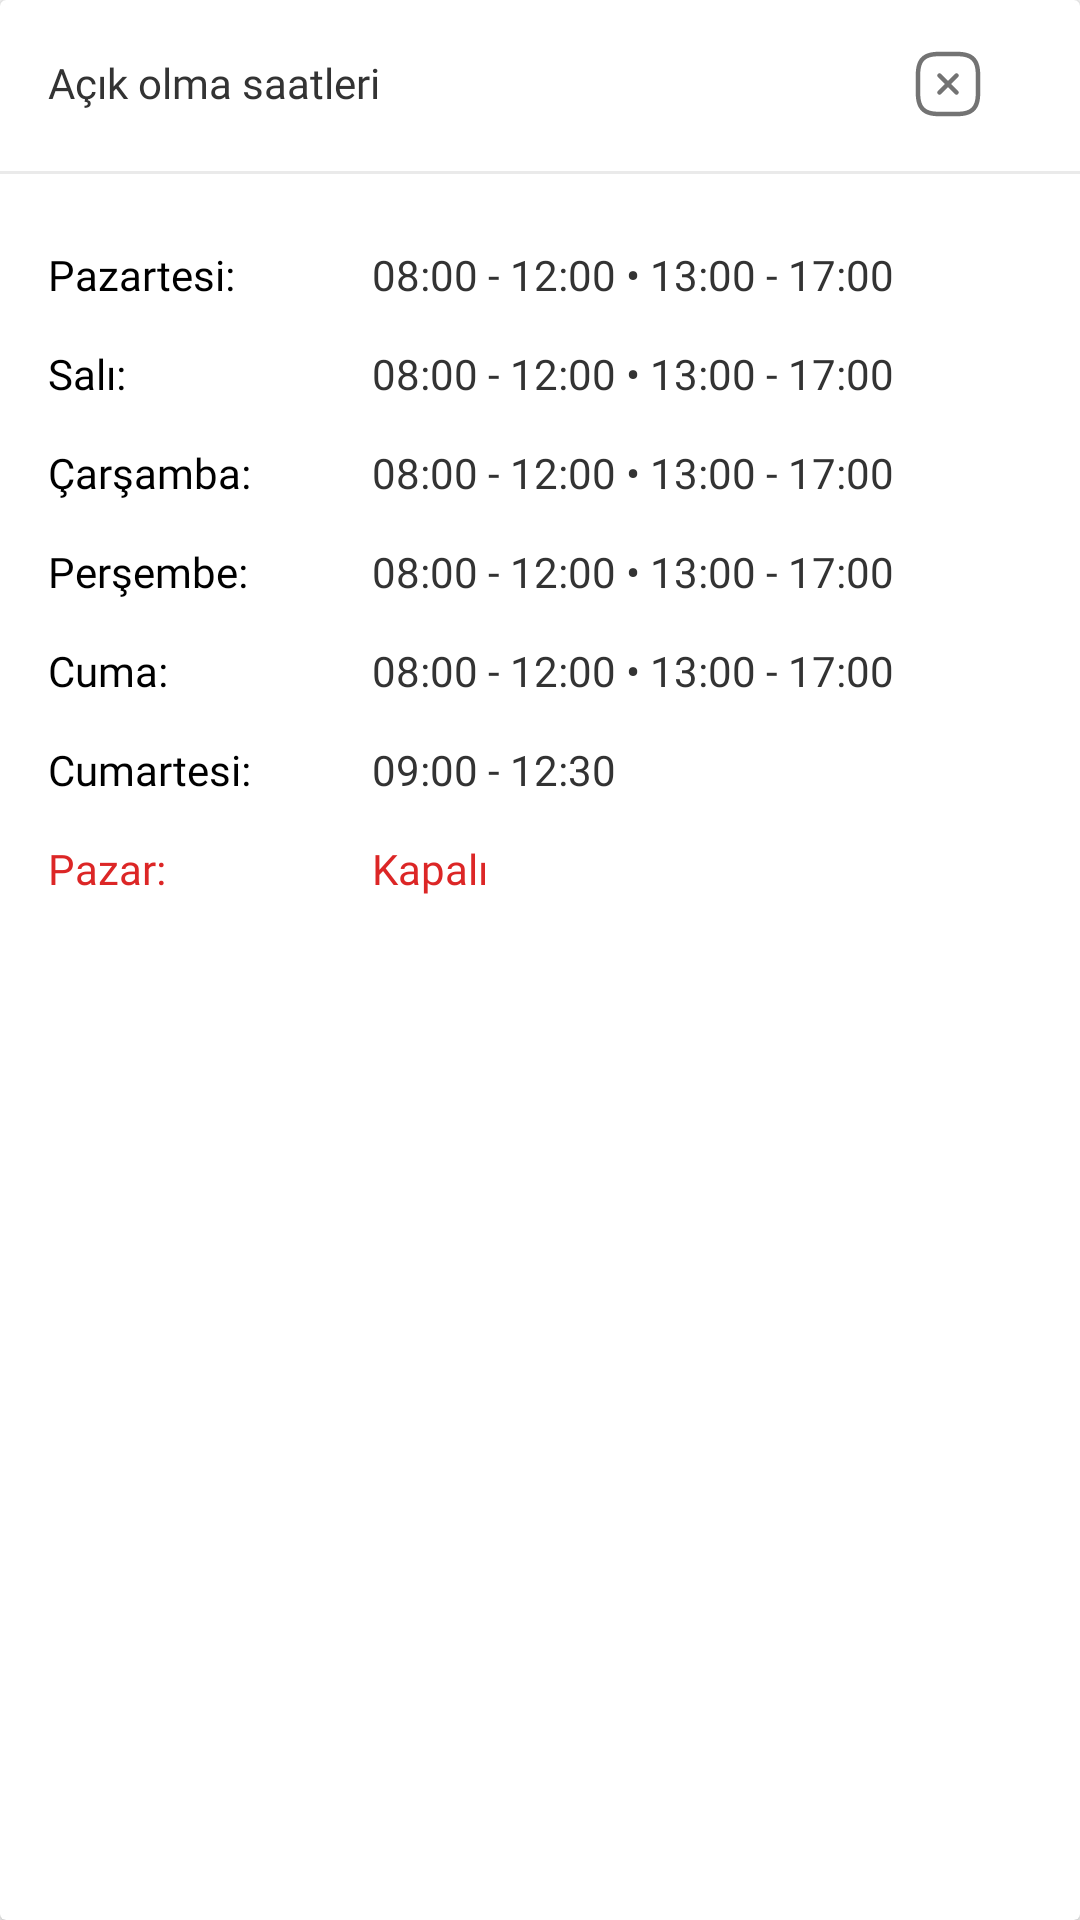

Reconstruct the res/layout file that produces this screen, plus the resources it refers to.
<!-- AndroidManifest.xml: application theme AppTheme2 -->
<!-- res/layout/hours_dialog.xml -->
<?xml version="1.0" encoding="utf-8"?>
<androidx.cardview.widget.CardView
    xmlns:android="http://schemas.android.com/apk/res/android"
    android:layout_width="343dp"
    android:layout_height="323dp"
    android:elevation="15dp"
    android:id="@+id/main_card"
    android:layout_gravity="center|bottom"
    xmlns:app="http://schemas.android.com/apk/res-auto">

    <LinearLayout

        android:layout_width="match_parent"
        android:layout_height="wrap_content"
        android:orientation="vertical">

        <LinearLayout
            android:layout_width="match_parent"
            android:layout_height="wrap_content"
            android:orientation="horizontal">

            <TextView
                android:id="@+id/text_hours"
                android:layout_width="130dp"
                android:layout_height="21dp"
                android:layout_marginLeft="16dp"
                android:layout_marginTop="18dp"
                android:fontFamily="@font/poppins_medium"
                android:text="@string/acik_olma_saatleri"
                android:textColor="@color/gray800"
                android:textSize="14sp" />

            <ImageView
                android:id="@+id/close"
                android:layout_width="wrap_content"
                android:layout_height="wrap_content"
                android:layout_marginLeft="158dp"
                android:layout_marginTop="16dp"
                android:background="@drawable/ic_close_square2" />
        </LinearLayout>

        <LinearLayout
            android:id="@+id/linear_activity"
            android:layout_width="match_parent"
            android:layout_height="wrap_content"
            android:layout_marginTop="17dp">

            <View
                android:id="@+id/view_activity"
                android:layout_width="0dp"
                android:layout_height="1dp"
                android:layout_weight="5"
                android:background="#EAEAEA" />
        </LinearLayout>

        <LinearLayout
            android:layout_width="wrap_content"
            android:layout_height="wrap_content">
            <TextView
                android:layout_width="70dp"
                android:layout_height="21dp"
                android:layout_marginTop="24dp"
                android:text="Pazartesi:"
                android:textColor="@color/black"
                android:fontFamily="@font/poppins_medium"
                android:layout_marginLeft="16dp"/>

            <TextView
                android:layout_width="195dp"
                android:text="08:00 - 12:00 • 13:00 - 17:00 "
                android:textColor="@color/gray800"
                android:fontFamily="@font/poppins_regular"
                android:layout_marginTop="24dp"
                android:layout_marginLeft="38dp"
                android:layout_height="21dp"/>

        </LinearLayout>
        <LinearLayout
            android:layout_width="wrap_content"
            android:layout_height="wrap_content">
            <TextView
                android:layout_width="30dp"
                android:layout_height="21dp"
                android:layout_marginTop="12dp"
                android:text="Salı:"
                android:textColor="@color/black"
                android:fontFamily="@font/poppins_medium"
                android:layout_marginLeft="16dp"/>

            <TextView
                android:layout_width="195dp"
                android:text="08:00 - 12:00 • 13:00 - 17:00 "
                android:textColor="@color/gray800"
                android:fontFamily="@font/poppins_regular"
                android:layout_marginTop="12dp"
                android:layout_marginLeft="78dp"
                android:layout_height="21dp"/>

        </LinearLayout>
        <LinearLayout
            android:layout_width="wrap_content"
            android:layout_height="wrap_content">
            <TextView
                android:layout_width="81dp"
                android:layout_height="21dp"
                android:layout_marginTop="12dp"
                android:text="Çarşamba:"
                android:textColor="@color/black"
                android:fontFamily="@font/poppins_medium"
                android:layout_marginLeft="16dp"/>

            <TextView
                android:layout_width="195dp"
                android:text="08:00 - 12:00 • 13:00 - 17:00 "
                android:textColor="@color/gray800"
                android:fontFamily="@font/poppins_regular"
                android:layout_marginTop="12dp"
                android:layout_marginLeft="27dp"
                android:layout_height="21dp"/>

        </LinearLayout>
        <LinearLayout
            android:layout_width="wrap_content"
            android:layout_height="wrap_content">
            <TextView
                android:layout_width="76dp"
                android:layout_height="21dp"
                android:layout_marginTop="12dp"
                android:text="Perşembe:"
                android:textColor="@color/black"
                android:fontFamily="@font/poppins_medium"
                android:layout_marginLeft="16dp"/>

            <TextView
                android:layout_width="195dp"
                android:text="08:00 - 12:00 • 13:00 - 17:00 "
                android:textColor="@color/gray800"
                android:fontFamily="@font/poppins_regular"
                android:layout_marginTop="12dp"
                android:layout_marginLeft="32dp"
                android:layout_height="21dp"/>

        </LinearLayout>
        <LinearLayout
            android:layout_width="wrap_content"
            android:layout_height="wrap_content">
            <TextView
                android:layout_width="48dp"
                android:layout_height="21dp"
                android:layout_marginTop="12dp"
                android:text="Cuma:"
                android:textColor="@color/black"
                android:fontFamily="@font/poppins_medium"
                android:layout_marginLeft="16dp"/>

            <TextView
                android:layout_width="195dp"
                android:text="08:00 - 12:00 • 13:00 - 17:00 "
                android:textColor="@color/gray800"
                android:fontFamily="@font/poppins_regular"
                android:layout_marginTop="12dp"
                android:layout_marginLeft="60dp"
                android:layout_height="21dp"/>

        </LinearLayout>
        <LinearLayout
            android:layout_width="wrap_content"
            android:layout_height="wrap_content">
            <TextView
                android:layout_width="80dp"
                android:layout_height="21dp"
                android:layout_marginTop="12dp"
                android:text="Cumartesi:"
                android:textColor="@color/black"
                android:fontFamily="@font/poppins_medium"
                android:layout_marginLeft="16dp"/>

            <TextView
                android:layout_width="92dp"
                android:text="09:00 - 12:30"
                android:textColor="@color/gray800"
                android:fontFamily="@font/poppins_regular"
                android:layout_marginTop="12dp"
                android:layout_marginLeft="28dp"
                android:layout_height="21dp"/>

        </LinearLayout>
        <LinearLayout
            android:layout_width="wrap_content"
            android:layout_height="wrap_content">
            <TextView
                android:layout_width="44dp"
                android:layout_height="21dp"
                android:layout_marginTop="12dp"
                android:text="Pazar:"
                android:textColor="@color/primary_red"
                android:fontFamily="@font/poppins_medium"
                android:layout_marginLeft="16dp"/>

            <TextView
                android:layout_width="45dp"
                android:text="Kapalı"
                android:textColor="@color/primary_red"
                android:fontFamily="@font/poppins_regular"
                android:layout_marginTop="12dp"
                android:layout_marginLeft="64dp"
                android:layout_height="21dp"/>

        </LinearLayout>

    </LinearLayout>












</androidx.cardview.widget.CardView>
<!-- resources referenced by this layout -->
<resources>
  <color name="black">#000000</color>
  <color name="gray800">#333333</color>
  <color name="primary_red">#DC2626</color>
  <!-- drawable ic_close_square2 (drawable) -->
  <vector xmlns:android="http://schemas.android.com/apk/res/android"
      android:width="24dp"
      android:height="24dp"
      android:viewportWidth="24"
      android:viewportHeight="24">
    <path
        android:pathData="M9.1699,15.58C8.9799,15.58 8.7899,15.51 8.6399,15.36C8.3499,15.07 8.3499,14.59 8.6399,14.3L14.2999,8.64C14.5899,8.35 15.0699,8.35 15.3599,8.64C15.6499,8.93 15.6499,9.41 15.3599,9.7L9.6999,15.36C9.5599,15.51 9.3599,15.58 9.1699,15.58Z"
        android:fillColor="#737373"/>
    <path
        android:pathData="M14.8299,15.58C14.6399,15.58 14.4499,15.51 14.2999,15.36L8.6399,9.7C8.3499,9.41 8.3499,8.93 8.6399,8.64C8.9299,8.35 9.4099,8.35 9.6999,8.64L15.3599,14.3C15.6499,14.59 15.6499,15.07 15.3599,15.36C15.2099,15.51 15.0199,15.58 14.8299,15.58Z"
        android:fillColor="#737373"/>
    <path
        android:pathData="M15,22.75H9C3.57,22.75 1.25,20.43 1.25,15V9C1.25,3.57 3.57,1.25 9,1.25H15C20.43,1.25 22.75,3.57 22.75,9V15C22.75,20.43 20.43,22.75 15,22.75ZM9,2.75C4.39,2.75 2.75,4.39 2.75,9V15C2.75,19.61 4.39,21.25 9,21.25H15C19.61,21.25 21.25,19.61 21.25,15V9C21.25,4.39 19.61,2.75 15,2.75H9Z"
        android:fillColor="#737373"/>
  </vector>
  <string name="acik_olma_saatleri">Açık olma saatleri</string>
  <style name="AppTheme2" parent="Theme.Design.Light.NoActionBar">
          <item name="colorPrimary">#666666</item>
          <item name="colorPrimaryDark">#666666</item>
          <item name="colorAccent">#666666</item>
          <item name="android:statusBarColor">@android:color/white</item>
      </style>
</resources>
